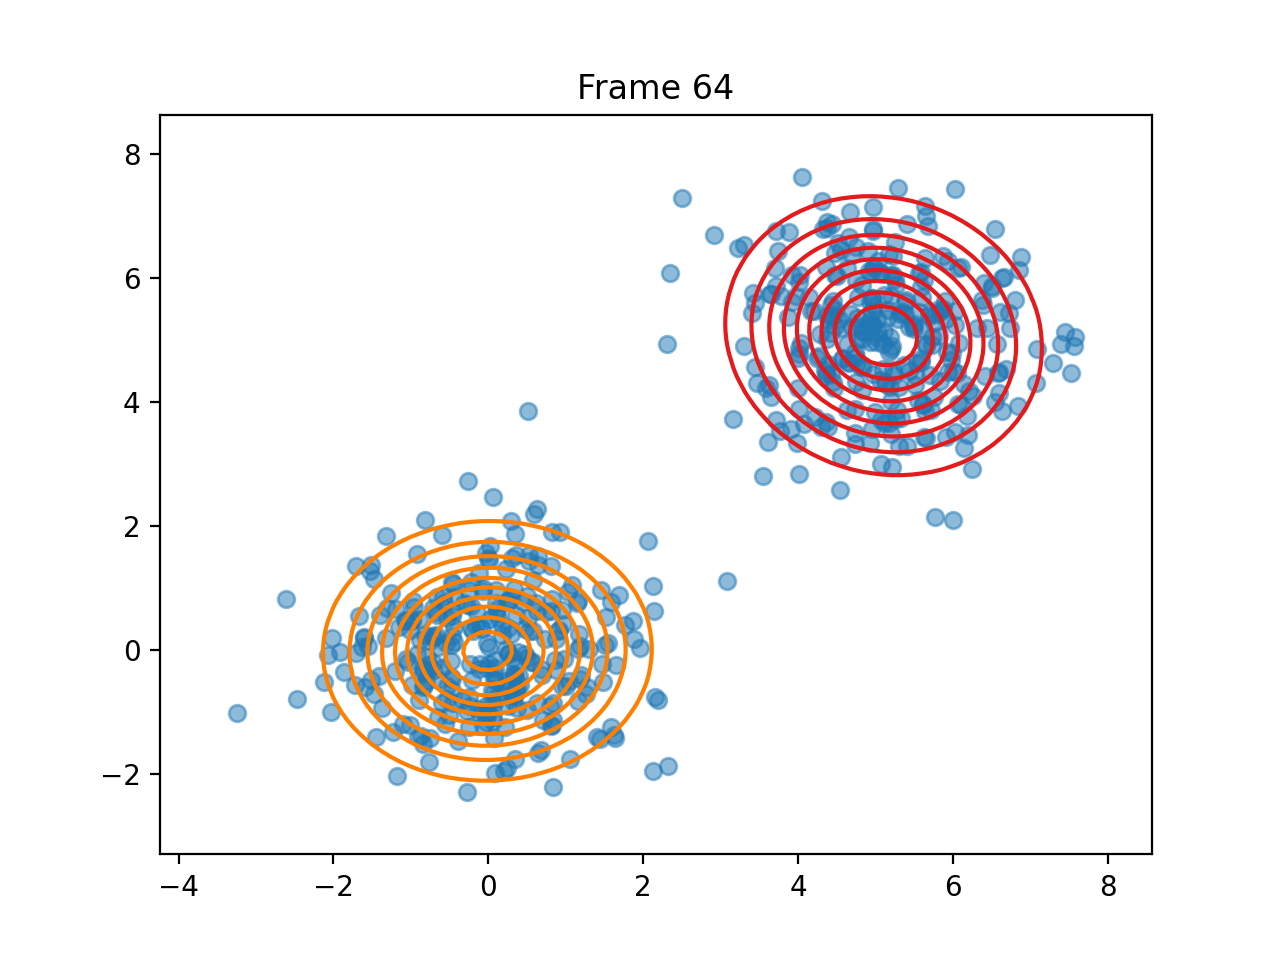

The file beside this chart, header and first rows:
pi, 0.5000294986367186, 0.499970501360388
means, [5.107283651569402, 5.07292303948058], [-0.010891579165524402, -0.0163884623680…
covariances, [[0.906662871371611, -0.0875170525889538…, [[0.9555760785057396, 0.0126803170046176…
log_likelihoods, -2520, -2496, -2496, -2496, -2496, -2496, -2496, -2496, -2496, -2496, -2496, -2495, -2495, -2495, -2495, -2495, -2495, -2495, -2495, -2495, -2495, -2495, -2495
n_input, [5.1867667644770785, 4.2446170676466775], [4.2262108008964265, 3.755345296688583], [-0.718444221252436, -0.2134471517118472…, [-0.4606387709597875, 1.0571222262189157…, [-0.7632591565425169, -1.804882100664519…, [0.3577873603482833, 0.5607845263682344], [4.966873027126203, 6.794557863517788], [5.256029734313875, 5.982690983945514], [-0.1087601484568576, 0.4017117220989414…, [6.665474444462577, 6.014370065018131], [6.642015160136369, 6.009817089342635], [4.4263379931197635, 4.453141058759607], [4.910264305712773, 6.440117215449472], [1.305478807154329, 0.02100384163275905], [1.083051243175277, 1.053802052034903], [-0.39210815313215763, -1.46351494813211…, [-0.7563507452843033, -1.422253709597674…, [5.771698710648344, 2.1514573793699245], [0.09707754934804039, 0.9686449905328892…, [4.29565630945724, 3.5915387036364406], [3.9189434595917376, 6.053152853332904], [0.06428001909546277, -1.077744777929306…, [5.018433933065393, 5.347581705361671]
ticks, 5.833, 11.63, 17.37, 23.18, 28.96, 34.71, 40.52, 46.32, 52.04, 57.93, 63.67, 69.47, 75.24, 81.01, 86.73, 92.53, 98.41, 104.2, 110, 115.8, 121.6, 127.4, 133.2
time_line, 5.834, 11.63, 17.37, 23.18, 28.96, 34.71, 40.52, 46.32, 52.04, 57.93, 63.67, 69.47, 75.24, 81.01, 86.73, 92.53, 98.41, 104.2, 110, 115.8, 121.6, 127.4, 133.2
